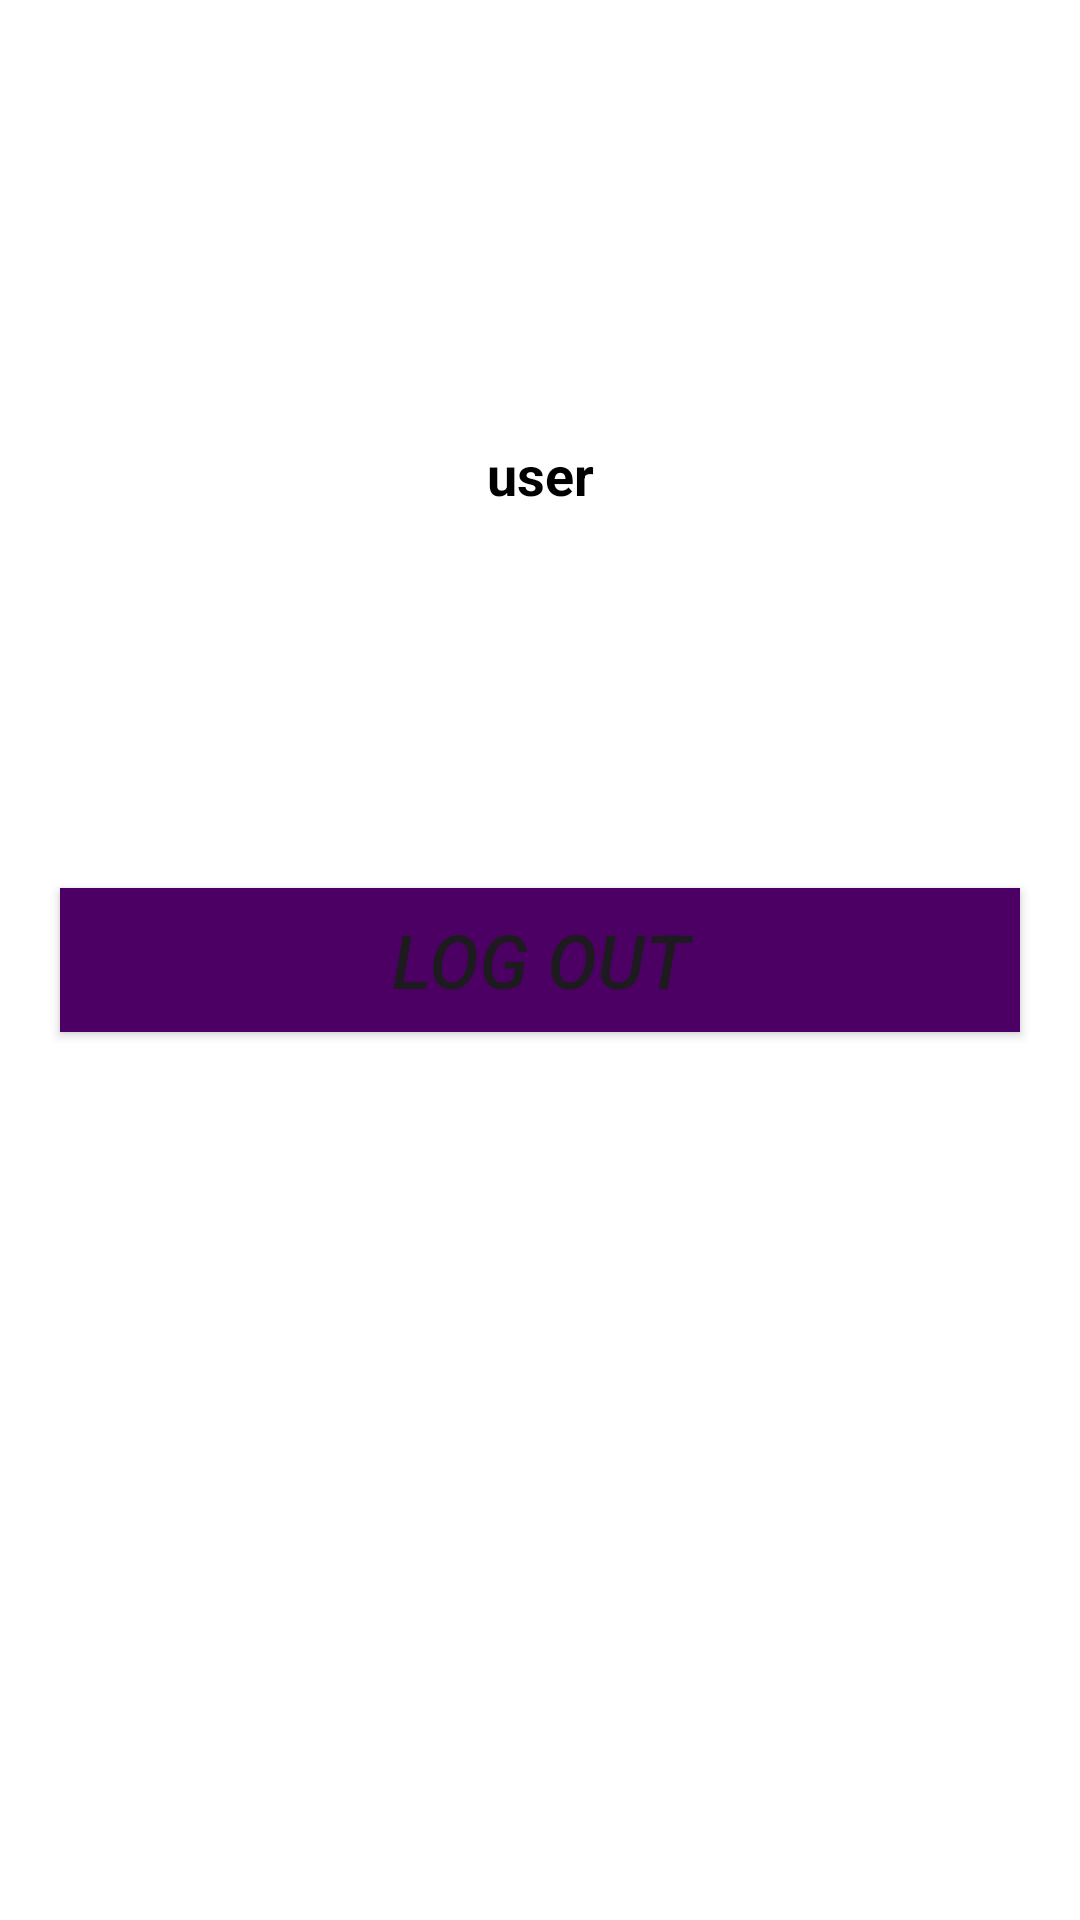

Produce the Android XML layout that renders to this screen, including the resource entries it uses.
<!-- AndroidManifest.xml: application theme Theme.MyApplication -->
<!-- res/layout/activity_settings.xml -->
<?xml version="1.0" encoding="utf-8"?>
<androidx.constraintlayout.widget.ConstraintLayout xmlns:android="http://schemas.android.com/apk/res/android"
    xmlns:app="http://schemas.android.com/apk/res-auto"
    xmlns:tools="http://schemas.android.com/tools"
    android:layout_width="match_parent"
    android:layout_height="match_parent"
    android:background="@color/white"
    tools:context=".Activity.SettingsActivity">

    <Button
        android:id="@+id/button4"
        android:layout_width="match_parent"
        android:layout_height="wrap_content"
        android:layout_marginLeft="20sp"
        android:layout_marginRight="20sp"
        android:background="@color/darkPurple"
        android:text="Log out"
        android:textSize="25dp"
        android:textStyle="italic"
        app:layout_constraintBottom_toBottomOf="parent"
        app:layout_constraintEnd_toEndOf="parent"
        app:layout_constraintStart_toStartOf="parent"
        app:layout_constraintTop_toTopOf="parent" />


    <TextView
        android:id="@+id/username"
        android:layout_width="wrap_content"
        android:layout_height="wrap_content"
        android:layout_alignParentStart="true"
        android:layout_alignParentTop="true"
        android:layout_alignParentEnd="true"
        android:layout_marginTop="20dp"
        android:text="user"
        android:textColor="@color/black"
        android:textSize="18sp"
        android:textStyle="bold"
        app:layout_constraintBottom_toTopOf="@+id/button4"
        app:layout_constraintEnd_toEndOf="parent"
        app:layout_constraintStart_toStartOf="parent"
        app:layout_constraintTop_toTopOf="parent" />


</androidx.constraintlayout.widget.ConstraintLayout>
<!-- resources referenced by this layout -->
<resources>
  <color name="black">#FF000000</color>
  <color name="darkPurple">#4D0063</color>
  <color name="white">#FFFFFFFF</color>
  <style name="Theme.MyApplication" parent="Base.Theme.MyApplication" />
  <style name="Base.Theme.MyApplication" parent="Theme.Material3.DayNight.NoActionBar">
          <item name="android:windowNoTitle">true</item>
          <item name="android:windowFullscreen">true</item>
          <item name="android:windowContentOverlay">@null</item>
          
          
      </style>
</resources>
